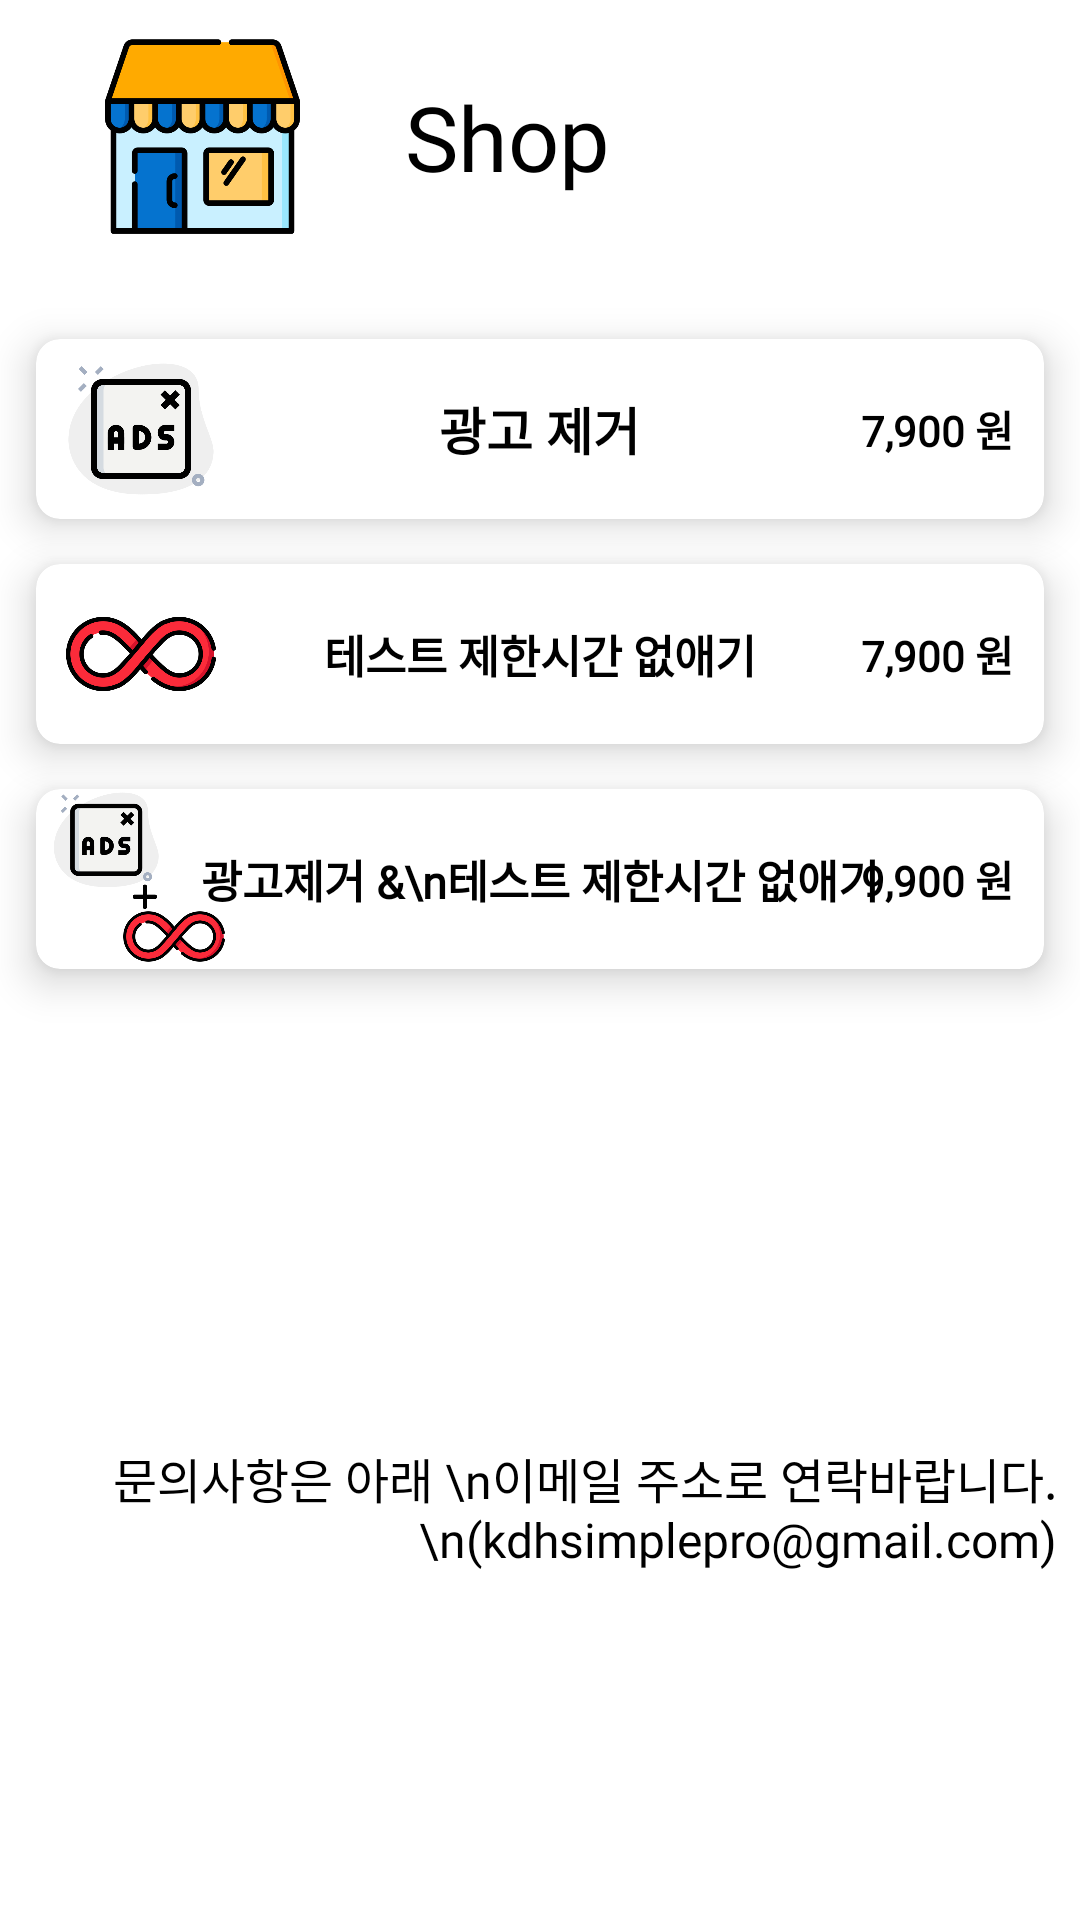

Produce the Android XML layout that renders to this screen, including the resource entries it uses.
<!-- AndroidManifest.xml: application theme Theme.Design.Light.NoActionBar -->
<!-- res/layout/shop_dialog_layout.xml -->
<?xml version="1.0" encoding="utf-8"?>
<androidx.constraintlayout.widget.ConstraintLayout xmlns:android="http://schemas.android.com/apk/res/android"
    android:layout_width="match_parent"
    android:layout_height="match_parent"
    xmlns:app="http://schemas.android.com/apk/res-auto"
    android:background="@android:color/white">

    <androidx.constraintlayout.widget.ConstraintLayout
        android:layout_width="match_parent"
        android:layout_height="match_parent"
        app:layout_constraintRight_toRightOf="parent"
        app:layout_constraintLeft_toLeftOf="parent"
        app:layout_constraintTop_toTopOf="parent"
        app:layout_constraintBottom_toBottomOf="parent">

        <ImageView
            android:layout_width="75dp"
            android:layout_height="75dp"
            android:padding="5dp"
            android:src="@drawable/shop"
            app:layout_constraintLeft_toLeftOf="parent"
            app:layout_constraintTop_toTopOf="parent"
            android:layout_marginVertical="8dp"
            android:layout_marginLeft="30dp"
            android:id="@+id/shop_dialog_title_imageview"
            />

        <TextView
            android:layout_width="wrap_content"
            android:layout_height="wrap_content"
            android:text="Shop"
            android:textColor="@android:color/black"
            android:fontFamily="@font/nanum"
            android:textSize="30dp"
            android:layout_marginLeft="30dp"
            app:layout_constraintLeft_toRightOf="@+id/shop_dialog_title_imageview"
            app:layout_constraintTop_toTopOf="@+id/shop_dialog_title_imageview"
            app:layout_constraintBottom_toBottomOf="@+id/shop_dialog_title_imageview"
            />

        <androidx.cardview.widget.CardView
            android:foreground="?attr/selectableItemBackground"
            android:background="@android:color/white"
            android:layout_width="match_parent"
            android:layout_height="60dp"
            android:orientation="horizontal"
            android:id="@+id/no_ads_layout"
            app:layout_constraintLeft_toLeftOf="parent"
            app:layout_constraintTop_toBottomOf="@id/shop_dialog_title_imageview"
            android:layout_marginTop="30dp"
            android:layout_marginHorizontal="12dp"
            android:layout_marginBottom="15dp"
            app:cardElevation="8dp"
            app:cardCornerRadius="8dp"
            >

            <ImageView
                android:layout_gravity="center_vertical"
                android:layout_width="50dp"
                android:layout_height="50dp"
                android:src="@drawable/no_ads"
                android:layout_marginLeft="10dp"
                />

            <TextView
                android:layout_width="wrap_content"
                android:layout_height="wrap_content"
                android:text="광고 제거"
                android:fontFamily="@font/nanum"
                android:textColor="@android:color/black"
                android:textStyle="bold"
                android:textSize="17dp"
                android:layout_gravity="center"/>


            <TextView
                android:layout_width="wrap_content"
                android:layout_height="wrap_content"
                android:text="7,900 원"
                android:fontFamily="@font/nanum"
                android:textColor="@android:color/black"
                android:textStyle="bold"
                android:layout_gravity="right|center_vertical"
                android:layout_marginRight="10dp"/>

        </androidx.cardview.widget.CardView>



        <androidx.cardview.widget.CardView
            android:foreground="?attr/selectableItemBackground"
            android:background="@android:color/white"
            android:layout_width="match_parent"
            android:layout_height="60dp"
            android:orientation="horizontal"
            android:id="@+id/unlimited_try_layout"
            app:layout_constraintLeft_toLeftOf="parent"
            app:layout_constraintTop_toBottomOf="@id/no_ads_layout"
            android:layout_marginHorizontal="12dp"
            android:layout_marginVertical="15dp"
            app:cardElevation="8dp"
            app:cardCornerRadius="8dp"
            >

            <ImageView
                android:layout_gravity="center_vertical"
                android:layout_width="50dp"
                android:layout_height="50dp"
                android:src="@drawable/unlimited"
                android:layout_marginLeft="10dp"
                />

            <TextView
                android:textSize="15dp"
                android:layout_width="wrap_content"
                android:layout_height="wrap_content"
                android:text="테스트 제한시간 없애기"
                android:fontFamily="@font/nanum"
                android:textColor="@android:color/black"
                android:textStyle="bold"
                android:layout_gravity="center"/>

            <TextView
                android:layout_width="wrap_content"
                android:layout_height="wrap_content"
                android:text="7,900 원"
                android:fontFamily="@font/nanum"
                android:textColor="@android:color/black"
                android:textStyle="bold"
                android:layout_gravity="right|center_vertical"
                android:layout_marginRight="10dp"/>

        </androidx.cardview.widget.CardView>


        <androidx.cardview.widget.CardView
            android:foreground="?attr/selectableItemBackground"
            android:background="@android:color/white"
            android:layout_width="match_parent"
            android:layout_height="60dp"
            android:orientation="horizontal"
            android:id="@+id/no_ads_and_unlimited_try_layout"
            app:layout_constraintLeft_toLeftOf="parent"
            app:layout_constraintTop_toBottomOf="@id/unlimited_try_layout"
            android:layout_marginHorizontal="12dp"
            android:layout_marginVertical="15dp"
            app:cardElevation="8dp"
            app:cardCornerRadius="8dp"
            >

            <ImageView
                android:layout_width="60dp"
                android:layout_height="60dp"
                android:src="@drawable/no_ads_and_unlimited"
                android:layout_marginLeft="5dp"
                android:layout_gravity="center_vertical"
                />

            <TextView
                android:layout_width="wrap_content"
                android:layout_height="wrap_content"
                android:gravity="center"
                android:text="광고제거 &amp;\n테스트 제한시간 없애기"
                android:fontFamily="@font/nanum"
                android:textColor="@android:color/black"
                android:textStyle="bold"
                android:layout_gravity="center"
                android:textSize="15dp"
                />

            <TextView
                android:layout_width="wrap_content"
                android:layout_height="wrap_content"
                android:text="9,900 원"
                android:fontFamily="@font/nanum"
                android:textColor="@android:color/black"
                android:textStyle="bold"
                android:layout_gravity="right|center_vertical"
                android:layout_marginRight="10dp"/>

        </androidx.cardview.widget.CardView>

        <TextView
            app:layout_constraintTop_toBottomOf="@id/no_ads_and_unlimited_try_layout"
            android:layout_width="wrap_content"
            android:layout_height="wrap_content"
            android:text="문의사항은 아래 \n이메일 주소로 연락바랍니다.\n(kdhsimplepro@gmail.com)"
            app:layout_constraintRight_toRightOf="parent"
            app:layout_constraintBottom_toBottomOf="parent"
            android:layout_marginRight="8dp"
            android:layout_marginBottom="8dp"
            android:layout_marginTop="50dp"
            android:textColor="@android:color/black"
            android:fontFamily="@font/nanum"
            android:textSize="16dp"
            android:gravity="right"/>

    </androidx.constraintlayout.widget.ConstraintLayout>


</androidx.constraintlayout.widget.ConstraintLayout>
<!-- resources referenced by this layout -->
<resources>
  <!-- drawable no_ads: png bitmap (drawable-xxxhdpi, 21766 bytes) -->
  <!-- drawable no_ads_and_unlimited: png bitmap (drawable-xxxhdpi, 50346 bytes) -->
  <!-- drawable shop: png bitmap (drawable-xxxhdpi, 21500 bytes) -->
  <!-- drawable unlimited: png bitmap (drawable-xxxhdpi, 30777 bytes) -->
</resources>
